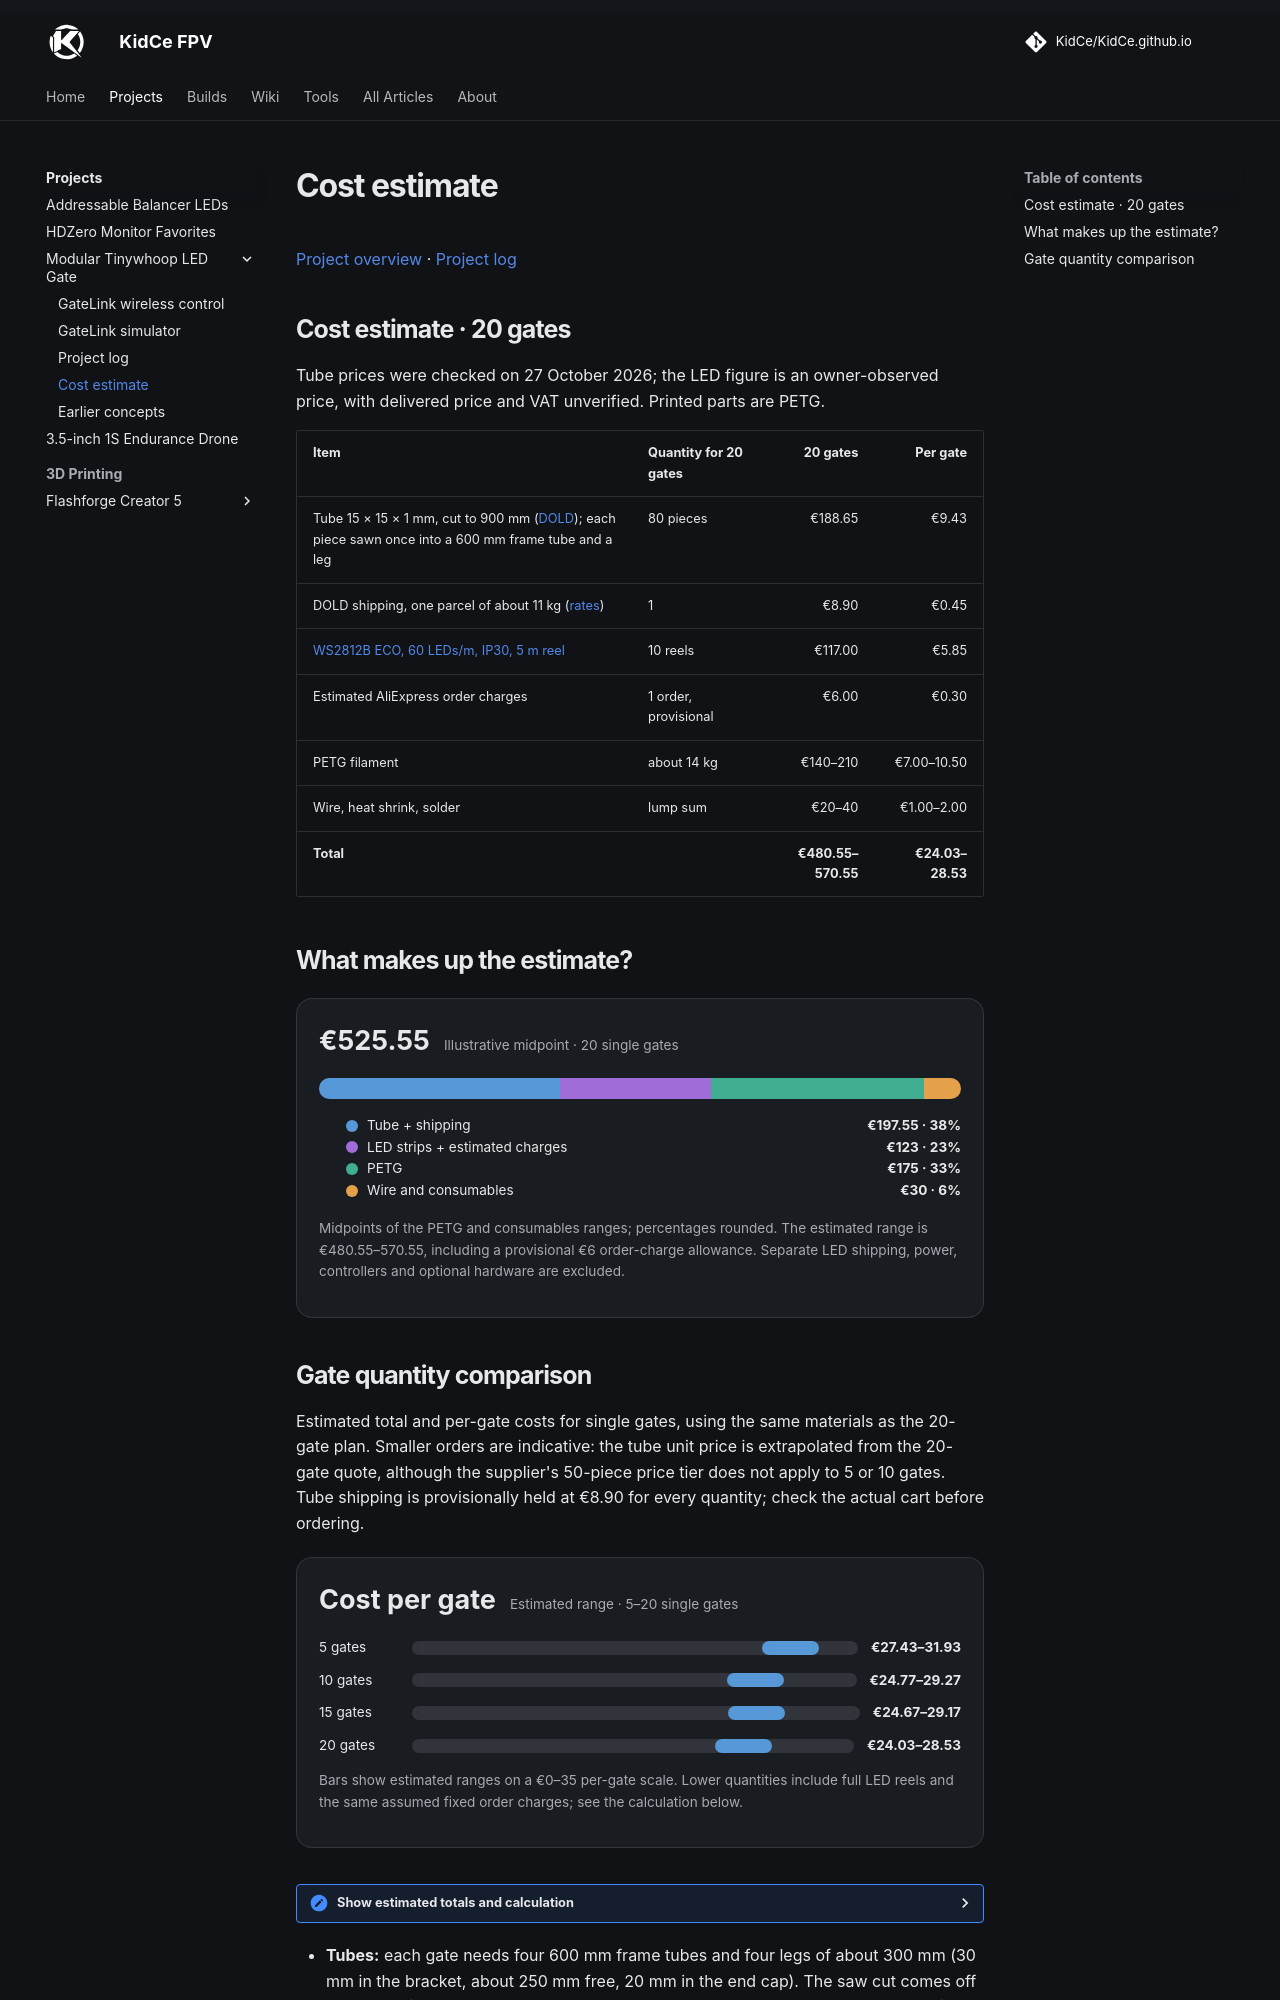

repository: KidCe/KidCe.github.io · page: projects/tinywhoop-gate/cost/index.html · generator: mkdocs

# Cost estimate

[Project overview](../tinywhoop-led-gate/index.md) · [Project log](log.md)

## Cost estimate · 20 gates

Tube prices were checked on 27 October 2026; the LED figure is an owner-observed price, with delivered price and VAT unverified. Printed parts are PETG.

| Item | Quantity for 20 gates | 20 gates | Per gate |
| --- | --- | ---: | ---: |
| Tube 15 × 15 × 1 mm, cut to 900 mm ([DOLD](https://www.dold-mechatronik.de/Vierkantrohr-15x15x1mm-Aluminium-EN-AW-6060-T66-AlMgSi05-0156kg-m-Zuschnitt-20-6000mm)); each piece sawn once into a 600 mm frame tube and a leg | 80 pieces | €188.65 | €9.43 |
| DOLD shipping, one parcel of about 11 kg ([rates](https://www.dold-mechatronik.de/Versandinformationen)) | 1 | €8.90 | €0.45 |
| [WS2812B ECO, 60 LEDs/m, IP30, 5 m reel](https://de.aliexpress.com/item/2036819167.html) | 10 reels | €117.00 | €5.85 |
| Estimated AliExpress order charges | 1 order, provisional | €6.00 | €0.30 |
| PETG filament | about 14 kg | €140–210 | €7.00–10.50 |
| Wire, heat shrink, solder | lump sum | €20–40 | €1.00–2.00 |
| **Total** | | **€480.55–570.55** | **€24.03–28.53** |


## What makes up the estimate?

<div class="cost-visual" role="group" aria-label="Estimated cost breakdown for 20 gates using midpoint values">
<p class="cost-visual__total"><strong>€525.55</strong><span>Illustrative midpoint · 20 single gates</span></p>
<div class="cost-stack" aria-hidden="true"><span style="--w:37.59%;--c:#5798d8"></span><span style="--w:23.40%;--c:#a06cda"></span><span style="--w:33.30%;--c:#40ad91"></span><span style="--w:5.71%;--c:#e5a04b"></span></div>
<ul class="cost-legend"><li><i style="--c:#5798d8"></i>Tube + shipping <strong>€197.55 · 38%</strong></li><li><i style="--c:#a06cda"></i>LED strips + estimated charges <strong>€123 · 23%</strong></li><li><i style="--c:#40ad91"></i>PETG <strong>€175 · 33%</strong></li><li><i style="--c:#e5a04b"></i>Wire and consumables <strong>€30 · 6%</strong></li></ul>
<p class="cost-note">Midpoints of the PETG and consumables ranges; percentages rounded. The estimated range is €480.55–570.55, including a provisional €6 order-charge allowance. Separate LED shipping, power, controllers and optional hardware are excluded.</p>
</div>
